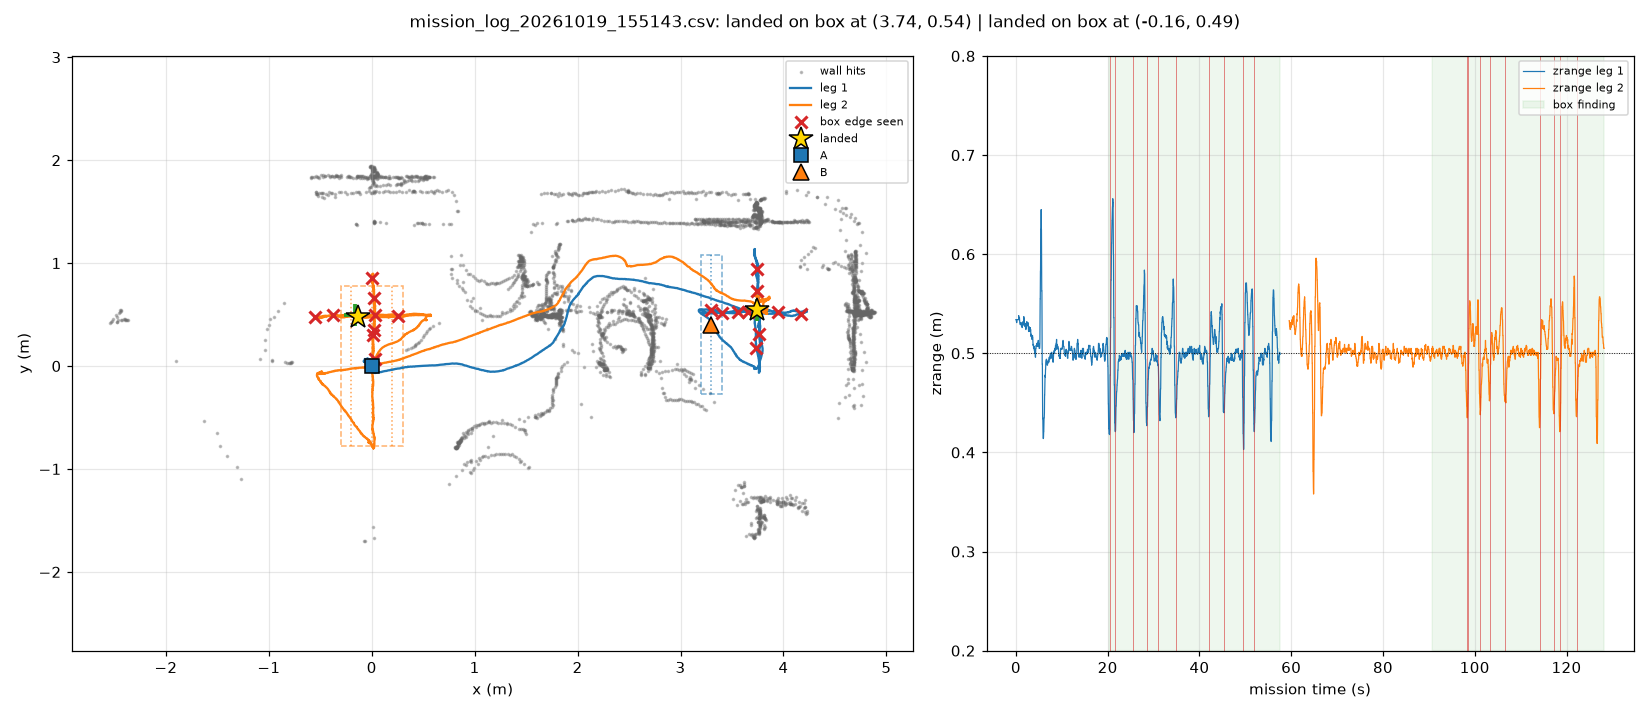

The file beside this chart, header and first rows:
time, leg, state, event, x, y, yaw, odom_x, odom_y, z, zrange, front, back, left, right, up, deviation, cmd_vx, cmd_vy, cmd_yaw_rate, center_x, center_y
2.2440000293499907e-06, 1, NAV BRAKE, , 0.04808, 0.03301, -0.3158, 0.04808, 0.03301, 0.5334, 0.534, 2.251, 0.827, nan, nan, 1.816, nan, 0.0, 0.0, 0.0, nan, nan
0.02013, 1, NAV BRAKE, , 0.04773, 0.03168, -0.3085, 0.04773, 0.03168, 0.5337, 0.534, 2.251, 0.827, nan, nan, 1.816, nan, 0.0, 0.0, 0.0, nan, nan
0.04029, 1, NAV BRAKE, , 0.04764, 0.03086, -0.2987, 0.04764, 0.03086, 0.534, 0.534, 2.251, 0.827, nan, nan, 1.816, nan, 0.0, 0.0, 0.0, nan, nan
0.06045, 1, NAV BRAKE, , 0.04495, 0.03233, -0.2913, 0.04495, 0.03233, 0.5342, 0.534, 2.242, 0.828, nan, nan, 1.816, nan, 0.0, 0.0, 0.0, nan, nan
0.08059, 1, NAV BRAKE, , 0.03928, 0.0337, -0.278, 0.03928, 0.0337, 0.5343, 0.534, 2.242, 0.828, nan, nan, 1.813, nan, 0.0, 0.0, 0.0, nan, nan
0.1007, 1, NAV BRAKE, , 0.03894, 0.033, -0.2624, 0.03894, 0.033, 0.5333, 0.532, 2.242, 0.828, nan, nan, 1.813, nan, 0.0, 0.0, 0.0, nan, nan
0.1209, 1, NAV BRAKE, , 0.03672, 0.03327, -0.2381, 0.03672, 0.03327, 0.5332, 0.532, 2.242, 0.828, nan, nan, 1.813, nan, 0.0, 0.0, 0.0, nan, nan
0.141, 1, NAV BRAKE, , 0.03631, 0.03269, -0.2066, 0.03631, 0.03269, 0.5322, 0.531, 2.242, 0.828, nan, nan, 1.813, nan, 0.0, 0.0, 0.0, nan, nan
0.1612, 1, NAV BRAKE, , 0.03414, 0.02959, -0.1705, 0.03414, 0.02959, 0.532, 0.531, 2.262, 0.822, nan, nan, 1.813, nan, 0.0, 0.0, 0.0, nan, nan
0.1817, 1, NAV BRAKE, , 0.03192, 0.02966, -0.1343, 0.03192, 0.02966, 0.5317, 0.531, 2.262, 0.822, 1.369, nan, 1.821, nan, 0.0, 0.0, 0.0, nan, nan
0.2018, 1, NAV BRAKE, , 0.0315, 0.02922, -0.09521, 0.0315, 0.02922, 0.5322, 0.533, 2.262, 0.822, 1.369, nan, 1.821, nan, 0.0, 0.0, 0.0, nan, nan
0.222, 1, NAV BRAKE, , 0.03106, 0.02879, -0.05963, 0.03106, 0.02879, 0.532, 0.533, 2.262, 0.822, 1.369, nan, 1.821, nan, 0.0, 0.0, 0.0, nan, nan
0.2421, 1, NAV BRAKE, , 0.02909, 0.03205, -0.02917, 0.02909, 0.03205, 0.5328, 0.534, 2.262, 0.822, 1.369, nan, 1.821, nan, 0.0, 0.0, 0.0, nan, nan
0.2623, 1, NAV BRAKE, , 0.02649, 0.03161, -0.002571, 0.02649, 0.03161, 0.5328, 0.534, 2.246, 0.821, 1.369, nan, 1.821, nan, 0.0, 0.0, 0.0, nan, nan
0.2825, 1, NAV BRAKE, , 0.0199, 0.03083, 0.02005, 0.0199, 0.03083, 0.5328, 0.534, 2.246, 0.821, nan, nan, 1.808, nan, 0.0, 0.0, 0.0, nan, nan
0.3026, 1, NAV BRAKE, , 0.01933, 0.03061, 0.03391, 0.01933, 0.03061, 0.5334, 0.534, 2.246, 0.821, nan, nan, 1.808, nan, 0.0, 0.0, 0.0, nan, nan
0.3227, 1, NAV BRAKE, , 0.01875, 0.03043, 0.0369, 0.01875, 0.03043, 0.5335, 0.534, 2.246, 0.821, nan, nan, 1.808, nan, 0.0, 0.0, 0.0, nan, nan
0.343, 1, NAV BRAKE, , 0.0182, 0.03026, 0.03672, 0.0182, 0.03026, 0.5338, 0.534, 2.246, 0.821, nan, nan, 1.808, nan, 0.0, 0.0, 0.0, nan, nan
0.3632, 1, NAV BRAKE, , 0.01604, 0.03003, 0.03339, 0.01604, 0.03003, 0.5339, 0.534, 2.257, 0.837, nan, nan, 1.808, nan, 0.0, 0.0, 0.0, nan, nan
0.3834, 1, NAV BRAKE, , 0.0155, 0.0299, 0.03118, 0.0155, 0.0299, 0.534, 0.534, 2.257, 0.837, nan, nan, 1.814, nan, 0.0, 0.0, 0.0, nan, nan
0.4035, 1, NAV BRAKE, , 0.01736, 0.02933, 0.02654, 0.01736, 0.02933, 0.5341, 0.534, 2.257, 0.837, nan, nan, 1.814, nan, 0.0, 0.0, 0.0, nan, nan
0.4237, 1, NAV BRAKE, , 0.02621, 0.03548, 0.01515, 0.02621, 0.03548, 0.5341, 0.534, 2.257, 0.837, nan, nan, 1.814, nan, 0.0, 0.0, 0.0, nan, nan
0.4438, 1, NAV BRAKE, , 0.02607, 0.03555, 0.003366, 0.02607, 0.03555, 0.5341, 0.534, 2.257, 0.837, nan, nan, 1.814, nan, 0.0, 0.0, 0.0, nan, nan
0.464, 1, NAV BRAKE, , 0.01838, 0.03134, -0.01387, 0.01838, 0.03134, 0.5341, 0.534, 2.249, 0.871, nan, nan, 1.814, nan, 0.0, 0.0, 0.0, nan, nan
0.4841, 1, NAV BRAKE, , 0.0247, 0.03735, -0.03271, 0.0247, 0.03735, 0.5341, 0.534, 2.249, 0.871, 1.35, nan, 1.814, nan, 0.0, 0.0, 0.0, nan, nan
0.5042, 1, NAV BRAKE, , 0.02357, 0.04517, -0.05053, 0.02357, 0.04517, 0.534, 0.534, 2.249, 0.871, 1.35, nan, 1.814, nan, 0.0, 0.0, 0.0, nan, nan
0.5243, 1, NAV BRAKE, , 0.019, 0.05151, -0.09863, 0.019, 0.05151, 0.5339, 0.534, 2.249, 0.871, 1.35, nan, 1.814, nan, 0.0, 0.0, 0.0, nan, nan
0.5444, 1, NAV BRAKE, , 0.019, 0.05151, -0.09863, 0.019, 0.05151, 0.5339, 0.534, 2.249, 0.871, 1.35, nan, 1.814, nan, 0.0, 0.0, 0.0, nan, nan
0.5646, 1, NAV BRAKE, , 0.01893, 0.05195, -0.1218, 0.01893, 0.05195, 0.5338, 0.534, 2.254, 0.988, 1.35, nan, 1.814, nan, 0.0, 0.0, 0.0, nan, nan
0.5847, 1, NAV BRAKE, , 0.02169, 0.05006, -0.1382, 0.02169, 0.05006, 0.5337, 0.534, 2.254, 0.988, 1.346, nan, 1.817, nan, 0.0, 0.0, 0.0, nan, nan
0.6048, 1, NAV BRAKE, , 0.02126, 0.05191, -0.1455, 0.02126, 0.05191, 0.5355, 0.538, 2.254, 0.988, 1.346, nan, 1.817, nan, 0.0, 0.0, 0.0, nan, nan
0.625, 1, NAV BRAKE, , 0.02294, 0.05039, -0.1423, 0.02294, 0.05039, 0.5349, 0.534, 2.254, 0.988, 1.346, nan, 1.817, nan, 0.0, 0.0, 0.0, nan, nan
0.6451, 1, NAV BRAKE, , 0.02308, 0.05064, -0.1348, 0.02308, 0.05064, 0.5348, 0.534, 2.254, 0.988, 1.346, nan, 1.817, nan, 0.0, 0.0, 0.0, nan, nan
0.6653, 1, NAV BRAKE, , 0.02116, 0.0495, -0.1208, 0.02116, 0.0495, 0.5348, 0.534, 2.232, 1.928, nan, nan, 1.816, nan, 0.0, 0.0, 0.0, nan, nan
0.6855, 1, NAV BRAKE, , 0.02303, 0.04961, -0.1015, 0.02303, 0.04961, 0.5348, 0.535, 2.232, 1.928, nan, nan, 1.816, nan, 0.0, 0.0, 0.0, nan, nan
0.7056, 1, NAV BRAKE, , 0.02527, 0.04987, -0.08152, 0.02527, 0.04987, 0.5347, 0.535, 2.232, 1.928, nan, nan, 1.816, nan, 0.0, 0.0, 0.0, nan, nan
0.7257, 1, NAV BRAKE, , 0.02547, 0.04993, -0.06006, 0.02547, 0.04993, 0.5352, 0.536, 2.232, 1.928, nan, nan, 1.816, nan, 0.0, 0.0, 0.0, nan, nan
0.7459, 1, NAV BRAKE, , 0.02825, 0.05027, -0.04297, 0.02825, 0.05027, 0.5351, 0.536, 2.232, 1.928, nan, nan, 1.816, nan, 0.0, 0.0, 0.0, nan, nan
0.766, 1, NAV BRAKE, , 0.02758, 0.04801, -0.01905, 0.02758, 0.04801, 0.535, 0.536, 2.23, 2.077, nan, nan, 1.816, nan, 0.0, 0.0, 0.0, nan, nan
0.7862, 1, NAV BRAKE, , 0.02397, 0.05148, 0.005486, 0.02397, 0.05148, 0.534, 0.533, 2.23, 2.077, 1.359, nan, 1.805, nan, 0.0, 0.0, 0.0, nan, nan
0.8063, 1, NAV SCAN, , 0.02649, 0.049, 0.03604, 0.02649, 0.049, 0.5338, 0.533, 2.23, 2.077, 1.359, nan, 1.805, nan, 0.0, 0.0, 0.0, nan, nan
0.8265, 1, NAV SCAN, , 0.02929, 0.04983, 0.06918, 0.02929, 0.04983, 0.5324, 0.531, 2.23, 2.077, 1.359, nan, 1.805, nan, 0.0, 0.0, 60.0, nan, nan
0.8468, 1, NAV SCAN, , 0.02923, 0.02653, 0.1072, 0.02923, 0.02653, 0.532, 0.531, 2.245, 2.101, 1.359, nan, 1.805, nan, 0.0, 0.0, 60.0, nan, nan
0.8671, 1, NAV SCAN, , 0.02814, 0.02898, 0.1535, 0.02814, 0.02898, 0.5316, 0.531, 2.245, 2.101, 1.36, nan, 1.812, nan, 0.0, 0.0, 60.0, nan, nan
0.8886, 1, NAV SCAN, , 0.02766, 0.02768, 0.2418, 0.02766, 0.02768, 0.5305, 0.53, 2.245, 2.101, 1.36, nan, 1.812, nan, 0.0, 0.0, 60.0, nan, nan
0.9087, 1, NAV SCAN, , 0.0303, 0.03011, 0.3896, 0.0303, 0.03011, 0.53, 0.53, 2.245, 2.101, 1.36, nan, 1.812, nan, 0.0, 0.0, 60.0, nan, nan
0.9288, 1, NAV SCAN, , 0.03298, 0.03238, 0.6186, 0.03298, 0.03238, 0.5292, 0.529, 2.245, 2.101, 1.36, nan, 1.812, nan, 0.0, 0.0, 60.0, nan, nan
0.949, 1, NAV SCAN, , 0.02776, 0.036, 0.912, 0.02776, 0.036, 0.5287, 0.529, 2.252, 2.1, 1.36, nan, 1.812, nan, 0.0, 0.0, 60.0, nan, nan
0.9691, 1, NAV SCAN, , 0.02256, 0.02452, 1.287, 0.02256, 0.02452, 0.5282, 0.529, 2.252, 2.1, nan, nan, 1.82, nan, 0.0, 0.0, 60.0, nan, nan
0.9893, 1, NAV SCAN, , 0.02524, 0.01535, 1.744, 0.02524, 0.01535, 0.5286, 0.53, 2.252, 2.1, nan, nan, 1.82, nan, 0.0, 0.0, 60.0, nan, nan
1.009, 1, NAV SCAN, , 0.02576, 0.0111, 2.276, 0.02576, 0.0111, 0.5283, 0.53, 2.252, 2.1, nan, nan, 1.82, nan, 0.0, 0.0, 60.0, nan, nan
1.03, 1, NAV SCAN, , 0.02635, 0.0103, 2.877, 0.02635, 0.0103, 0.5293, 0.531, 2.252, 2.1, nan, nan, 1.82, nan, 0.0, 0.0, 60.0, nan, nan
1.05, 1, NAV SCAN, , 0.02674, 0.009589, 3.535, 0.02674, 0.009589, 0.5292, 0.531, 2.216, 2.111, nan, nan, 1.82, nan, 0.0, 0.0, 60.0, nan, nan
1.07, 1, NAV SCAN, , 0.02451, 0.01055, 4.245, 0.02451, 0.01055, 0.5292, 0.531, 2.216, 2.111, 1.374, nan, 1.814, nan, 0.0, 0.0, 60.0, nan, nan
1.09, 1, NAV SCAN, , 0.01971, 0.008445, 5.004, 0.01971, 0.008445, 0.53, 0.531, 2.216, 2.111, 1.374, nan, 1.814, nan, 0.0, 0.0, 60.0, nan, nan
1.11, 1, NAV SCAN, , 0.01474, 0.008282, 5.832, 0.01474, 0.008282, 0.5301, 0.531, 2.216, 2.111, 1.374, nan, 1.814, nan, 0.0, 0.0, 60.0, nan, nan
1.13, 1, NAV SCAN, , 0.0211, 0.004505, 6.728, 0.0211, 0.004505, 0.5297, 0.529, 2.216, 2.111, 1.374, nan, 1.814, nan, 0.0, 0.0, 60.0, nan, nan
1.15, 1, NAV SCAN, , 0.02752, 0.0009659, 7.671, 0.02752, 0.0009659, 0.5297, 0.529, 2.212, nan, 1.374, nan, 1.814, nan, 0.0, 0.0, 60.0, nan, nan
1.171, 1, NAV SCAN, , 0.01912, 0.007653, 8.65, 0.01912, 0.007653, 0.5298, 0.529, 2.212, nan, nan, nan, 1.818, nan, 0.0, 0.0, 60.0, nan, nan
1.191, 1, NAV SCAN, , 0.02249, 0.01245, 9.662, 0.02249, 0.01245, 0.529, 0.528, 2.212, nan, nan, nan, 1.818, nan, 0.0, 0.0, 60.0, nan, nan
... 6,205 more rows
